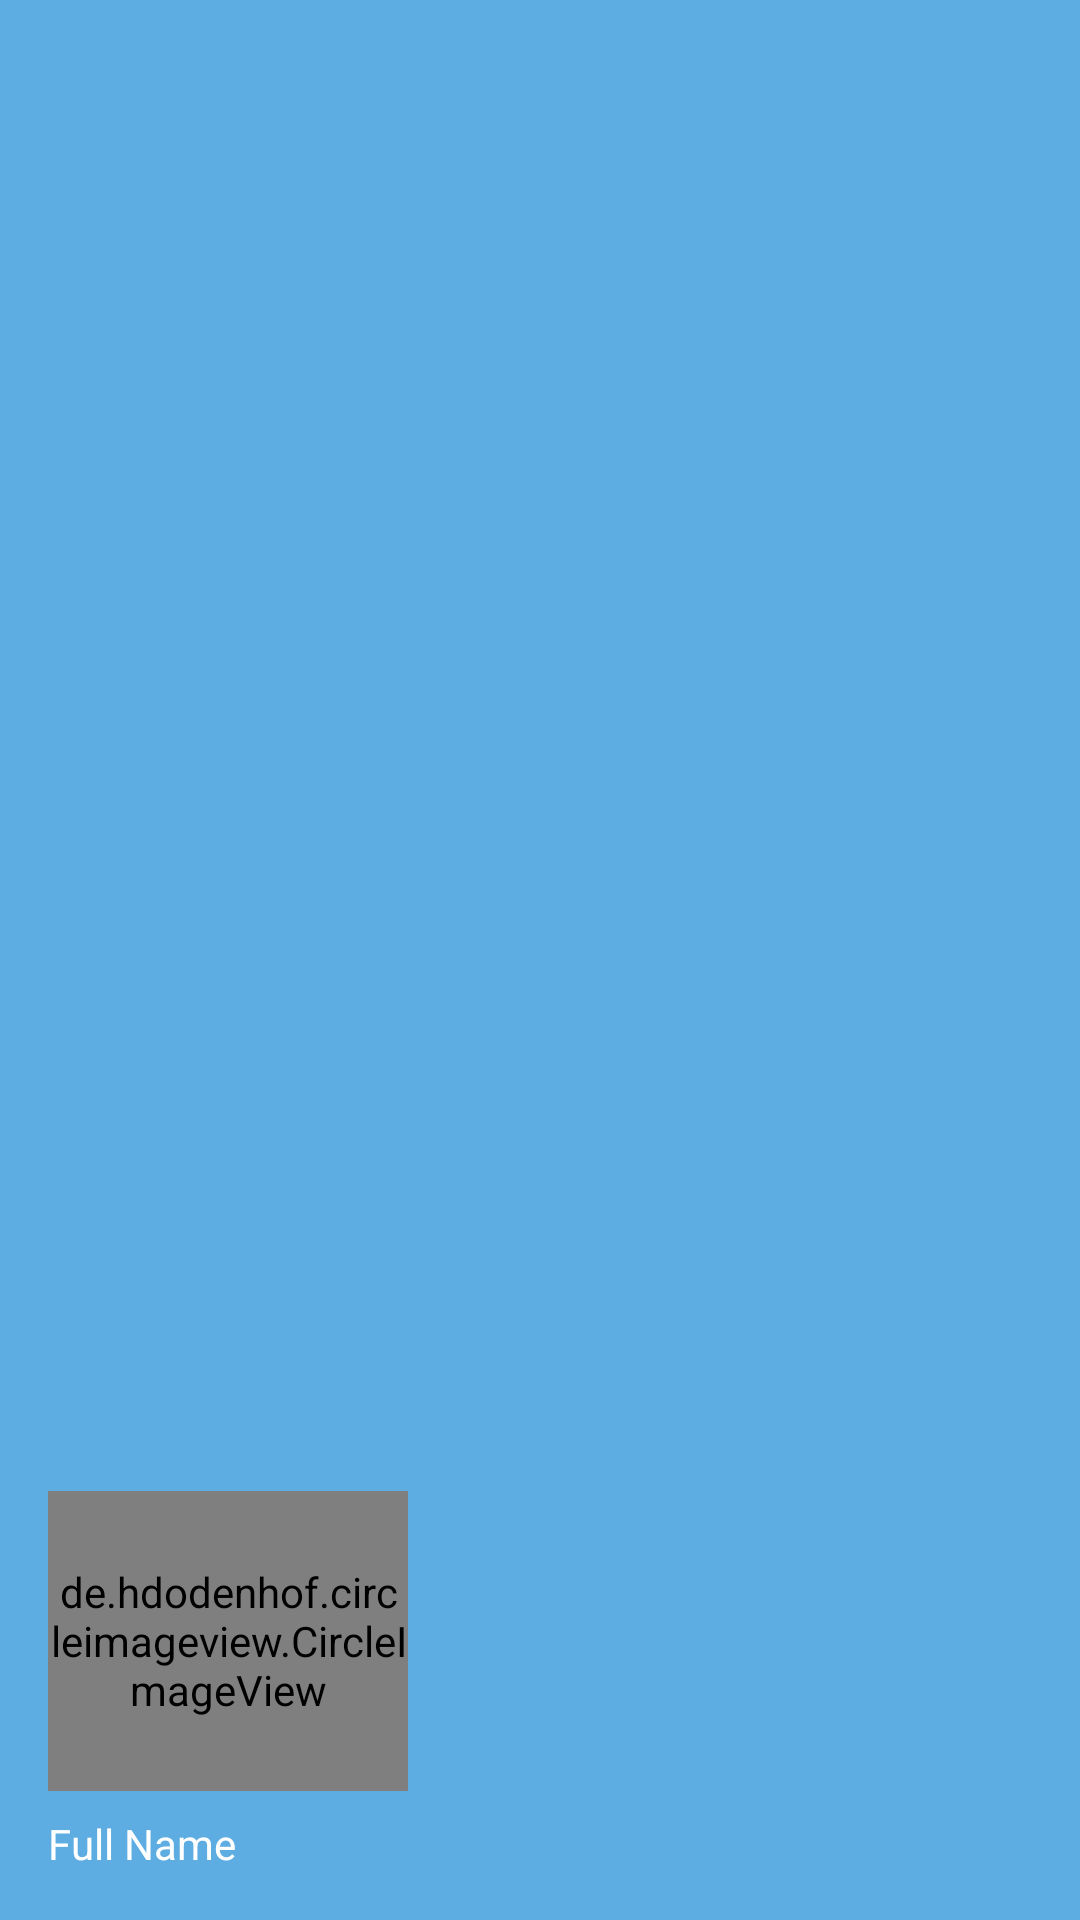

Write the Android layout XML for this screen, with the resource values it uses.
<!-- AndroidManifest.xml: application theme Theme.NoticeBoard -->
<!-- res/layout/nav_header.xml -->
<?xml version="1.0" encoding="utf-8"?>
<LinearLayout xmlns:android="http://schemas.android.com/apk/res/android"
    android:layout_width="match_parent"
    android:layout_height="176dp"
    android:orientation="vertical"
    android:background="@color/blue"
    android:gravity="bottom"
    android:padding="16dp"
    android:theme="@style/ThemeOverlay.AppCompat.Dark">

    <de.hdodenhof.circleimageview.CircleImageView
        android:id="@+id/circle_image_view"
        android:layout_width="120dp"
        android:layout_height="100dp"
        android:layout_marginTop="5dp"
        android:src="@drawable/logo" />

    <TextView
        android:id="@+id/full_name"
        android:layout_width="wrap_content"
        android:layout_height="wrap_content"
        android:text="Full Name"
        android:textAppearance="@style/TextAppearance.AppCompat.Body1"
        android:layout_marginTop="8dp" />

</LinearLayout>
<!-- resources referenced by this layout -->
<resources>
  <color name="blue">#5DADE2</color>
  <!-- drawable logo: png bitmap (drawable, 5018 bytes) -->
  <style name="Theme.NoticeBoard" parent="Theme.MaterialComponents.DayNight.DarkActionBar">
          
          <item name="colorPrimary">@color/purple_500</item>
          <item name="colorPrimaryVariant">@color/purple_700</item>
          <item name="colorOnPrimary">@color/white</item>
          
          <item name="colorSecondary">@color/teal_200</item>
          <item name="colorSecondaryVariant">@color/teal_700</item>
          <item name="colorOnSecondary">@color/black</item>
          
          <item name="android:statusBarColor" tools:targetApi="l">?attr/colorPrimaryVariant</item>
          
          <item name="windowActionBar">false</item>
          <item name="windowNoTitle">true</item>
      </style>
  <color name="purple_500">#5DADE2</color>
  <color name="purple_700">#5DADE2</color>
  <color name="white">#FFFFFFFF</color>
  <color name="teal_200">#5DADE2</color>
  <color name="teal_700">#5DADE2</color>
  <color name="black">#FF000000</color>
</resources>
